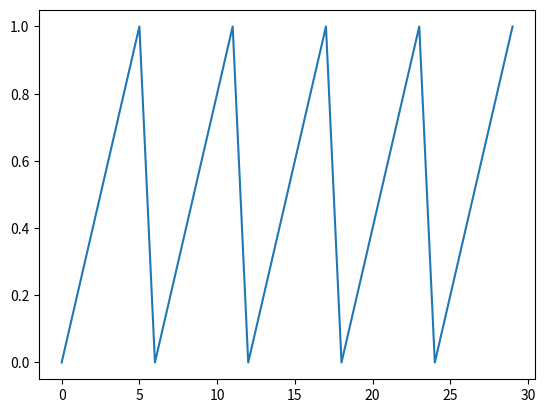
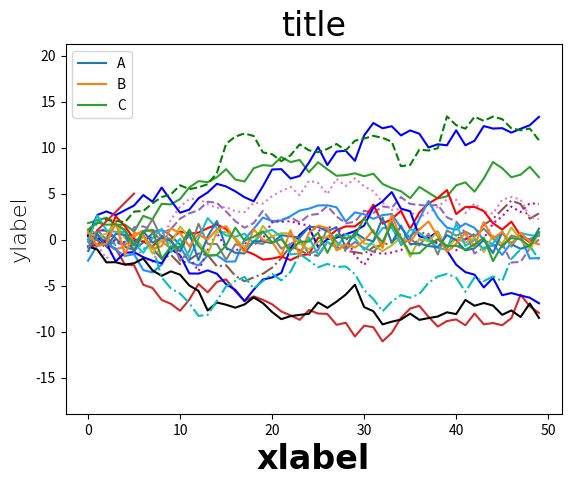

Write Python code to recreate these figures, in order.
import matplotlib as mpl
import matplotlib.pyplot as plt
import numpy as np
import pandas as pd

fig = plt.figure()
ax = plt.axes()

# 직선
fig = plt.figure()
plt.plot([0, 0.2, 0.4, 0.6, 0.8, 1] * 5)

# 곡선
x = np.arange(0, 10, 0.01)
fig = plt.figure()
plt.plot(x, np.sin(x))
plt.plot(x, np.cos(x));

# 랜덤 곡선
plt.plot(np.random.randn(50).cumsum());

# 라인스타일
plt.plot(np.random.randn(50).cumsum(), linestyle='solid')
plt.plot(np.random.randn(50).cumsum(), linestyle='dashed')
plt.plot(np.random.randn(50).cumsum(), linestyle='dashdot')
plt.plot(np.random.randn(50).cumsum(), linestyle='dotted')

# 색상 스타일

plt.plot(np.random.randn(50).cumsum(), color='red')
plt.plot(np.random.randn(50).cumsum(), color='dodgerblue')
plt.plot(np.random.randn(50).cumsum(), color='blue')
plt.plot(np.random.randn(50).cumsum(), color='black')

# 라인스타일 + 색상

plt.plot(np.random.randn(50).cumsum(), 'b-')
plt.plot(np.random.randn(50).cumsum(), 'g--')
plt.plot(np.random.randn(50).cumsum(), 'c-.')
plt.plot(np.random.randn(50).cumsum(), 'm:')

# 플롯 축

plt.plot(np.random.randn(50))
plt.xlim(-1, 50)
plt.ylim(-5, 5);

# 플롯 축 다른방법

plt.plot(np.random.randn(50))
plt.axis([-1, 50, -5, 5]);
plt.axis('tight')
plt.axis('equal')

# 플롯 레이블

plt.plot(np.random.randn(50))
plt.title("title")
plt.xlabel("x")
plt.ylabel("random.randn")

plt.plot(np.random.randn(50), label='A')
plt.plot(np.random.randn(50), label='B')
plt.plot(np.random.randn(50), label='C')
plt.title("title")
plt.xlabel("x")
plt.ylabel("y")
plt.ylabel("random.randn")
plt.legend();

# 폰트 관리자

set([f.name for f in mpl.font_manager.fontManager.ttflist])

font1 = {'family' : 'Dejavu Sans', 'size':24, 'color': 'black'}
font2 = {'family' : 'Yet R', 'size':24, 'weight':'bold', 'color': 'black'}
font3 = {'family' : 'Tahoma', 'size':16, 'weight':'light', 'color': 'black'}

plt.plot([1,2,3,4,5], [1,2,3,4,5])
plt.title('title', fontdict=font1)
plt.xlabel("xlabel", fontdict=font2)
plt.ylabel("ylabel", fontdict=font3)


# 플롯 범례(plot legend)

